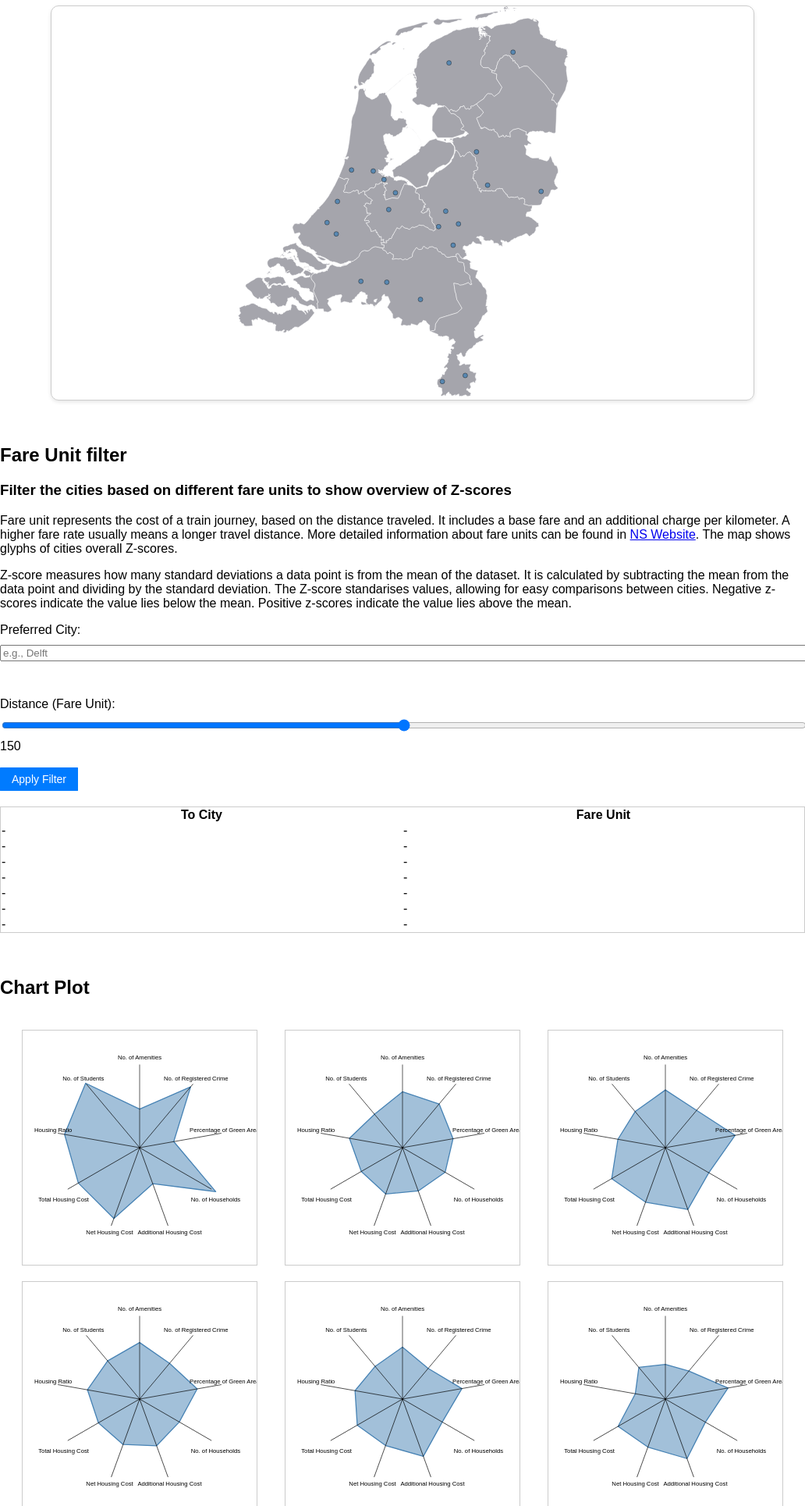
D3 v7 page, settled after 480 driven frames (8 s of simulated time); the page loaded 4 data file(s).


// ── Glyphs.js
const dataFile = "../data/data_file.csv";

const columns = ["z-score AMENITIES", "z-score CRIME", "z-score GREEN", "z-score HOUSEHOLDS", "z-score ADDITIONAL_HOUSING_COST", "z-score NET_HOUSING_COST", "z-score TOTAL_HOUSING_COST", "z-score HOUSING RATIO", "z-score NUMBER OF STUDENTS"];
const shortNames = [
    "No. of Amenities", 
    "No. of Registered Crime", 
    "Percentage of Green Areas", 
    "No. of Households", 
    "Additional Housing Cost", 
    "Net Housing Cost", 
    "Total Housing Cost", 
    "Housing Ratio", 
    "No. of Students"
];


d3.csv(dataFile).then(data => {
    data.forEach(d => {
        columns.forEach(column => {
            d[column] = +d[column]; 
            if (isNaN(d[column])) {
                d[column] = -5; 
            }
        });
    });

    const width = 350; // Adjustig the width as needed
    const height = width;
    const margin = 10;
    const outerRadius = width / 2 - margin;
    const angleSlice = (2 * Math.PI) / columns.length;

    // Scale for the radius
    const rScale = d3.scaleLinear()
        .range([0, outerRadius])
        .domain([-5, 3]);

    const radarLine = d3.lineRadial()
        .radius(d => rScale(d.value))
        .angle((d, i) => i * angleSlice)
        .curve(d3.curveLinearClosed);

    data.forEach(d => {
        const svg = d3.select("#chart").append("svg")
            .attr("class", "radar-chart-svg") // Adding a specific class
            .attr("viewBox", `0 0 ${width * 2} ${height * 2}`) // Increased viewBox size here
            .attr("preserveAspectRatio", "xMidYMid meet")
            .attr("style", "width: 100%; height: auto; max-width: 300px; max-height: 300px; display: block; margin: auto; font: 10px sans-serif;")
            .attr("stroke-linejoin", "round")
            .attr("stroke-linecap", "round");

        const g = svg.append("g")
            .attr("transform", `translate(${width}, ${height}) scale(1.5)`); 

        const path = g.append("path")
            .datum(d) // Bind data to the path
            .attr("d", radarLine(columns.map((col, i) => ({axis: col, value: d[col]}))))
            .style("fill", "steelblue")
            .style("fill-opacity", 0.5)
            .style("stroke", "steelblue")
            .style("stroke-width", 2);

        g.selectAll(".axis")
            .data(columns)
            .enter()
            .append("g")
            .attr("class", "axis")
            .attr("transform", (d, i) => `rotate(${(i * 360 / columns.length)})`)
            .each(function (d, i) {
                d3.select(this).append("line")
                    .attr("x1", 0)
                    .attr("y1", 0)
                    .attr("x2", 0)
                    .attr("y2", -outerRadius)
                    .style("stroke", "black")
                    .style("stroke-width", 1);
            });

        g.selectAll(".label")
            .data(columns)
            .enter()
            .append("text")
            .attr("class", "label")
            .attr("x", (d, i) => (outerRadius + 10) * Math.cos(angleSlice * i - Math.PI / 2))
            .attr("y", (d, i) => {
                const angle = angleSlice * i;
                const offset = angle > Math.PI / 4 && angle < 3 * Math.PI / 4 || angle > 5 * Math.PI / 4 && angle < 7 * Math.PI / 4 ? 40 : 15;
                return (outerRadius + offset) * Math.sin(angle - Math.PI / 2);
            })
            .attr("dy", "0.35em")
            .style("text-anchor", "middle")
            .style("font-size", "12px")
            .text((d, i) => shortNames[i]);

        // Add hover interaction
        path.on("mouseover", function (event, d) {
            const labels = g.selectAll(".axis-label")
                .data(columns.map((col, i) => ({axis: col, value: d[col]})))
                .enter()
                .append("g")
                .attr("class", "axis-label")
                .attr("transform", (d, i) => `translate(${rScale(d.value) * Math.cos(angleSlice * i - Math.PI / 2)}, ${rScale(d.value) * Math.sin(angleSlice * i - Math.PI / 2)})`);

            labels.append("rect")
                .attr("x", -15)
                .attr("y", -10)
                .attr("width", 30)
                .attr("height", 20)
                .attr("fill", "white");

            labels.append("text")
                .attr("dy", "0.35em")
                .style("text-anchor", "middle")
                .style("font-size", "10px")
                .text(d => d.value === -5 ? "NaN" : d.value);
        }).on("mouseout", function () {
            g.selectAll(".axis-label").remove();
        });
    });
}).catch(error => {
    console.error('Error loading or processing data:', error);
});
// ── distance_filter.js
const csvUrl = '../data/combined_station_fares_21cities.csv';

(function createFilterUI() {
    const container = document.getElementById("distance-filter");
    // Add filter UI
    container.innerHTML = `
        <h2>Fare Unit filter <span id="fare-rate-toggle" class="toggle-button"><i class="fas fa-info-circle"></i></span></h2> 
        <h3>Filter the cities based on different fare units to show overview of Z-scores<span id="z-score_toggle" class="toggle-button"><i class="fas fa-info-circle"></i></span></h3>
        <p id="fare-rate-toggle" class="toggle-button"></p><p id="fare-rate-explanation" class="hidden-text">Fare unit represents the cost of a train journey, based on the distance traveled. It includes a base fare and an additional charge per kilometer. A higher fare rate usually means a longer travel distance. More detailed information about fare units can be found in <a href="https://www.ns.nl/en/customer-service/payment/consumer-rates.html"> NS Website</a>. The map shows glyphs of cities overall Z-scores.</p>
        <p id="z-score_toggle" class="toggle-button"></p><p id="z-score_explanation" class="hidden-text">Z-score measures how many standard deviations a data point is from the mean of the dataset. It is calculated by subtracting the mean from the data point and dividing by the standard deviation. The Z-score standarises values, allowing for easy comparisons between cities. Negative z-scores indicate the value lies below the mean. Positive z-scores indicate the value lies above the mean. </p>
        <label>Preferred City:</label>
        <input type="text" id="preferredCity" placeholder="e.g., Delft">
        <br><br>
        <label>Distance (Fare Unit):</label>
        <input type="range" id="timeSlider" min="0" max="300" value="150" step="10">
        <span id="timeValue">150</span>
        <br><br>
        <button id="applyFilter" style="padding: 5px; width: 100px; height: 30px; font-size: 14px;">Apply Filter</button>
        <div id="results" style="margin-top: 20px;">
            <div id="fromCity" style="font-weight: bold;"></div>
            <div style="max-height: 500px; overflow-y: auto; border: 1px solid #ccc;">
                <table id="results-table" style="width: 100%; border-collapse: collapse; table-layout: fixed;">
                    <thead>
                        <tr>
                            <th style="width: 50%;">To City</th>
                            <th style="width: 50%;">Fare Unit</th>
                        </tr>
                    </thead>
                    <tbody>
                        <!-- Placeholder rows for static layout -->
                        <tr>
                            <td>-</td>
                            <td>-</td>
                        </tr>
                        <tr>
                            <td>-</td>
                            <td>-</td>
                        </tr>
                        <tr>
                            <td>-</td>
                            <td>-</td>
                        </tr>
                        <tr>
                            <td>-</td>
                            <td>-</td>
                        </tr>
                        <tr>
                            <td>-</td>
                            <td>-</td>
                        </tr>
                        <tr>
                            <td>-</td>
                            <td>-</td>
                        </tr>
                        <tr>
                            <td>-</td>
                            <td>-</td>
                        </tr>
                    </tbody>
                </table>
            </div>
        </div>
    `;

    const preferredCityInput = document.getElementById("preferredCity");
    const timeSlider = document.getElementById("timeSlider");
    const timeValue = document.getElementById("timeValue");
    const applyFilterButton = document.getElementById("applyFilter");
    const resultsTableBody = document.querySelector("#results-table tbody");
    const fromCityDiv = document.getElementById("fromCity");

    let data = [];

    // Load CSV data using D3
    d3.csv(csvUrl).then(csvData => {
        data = csvData.map(d => ({
            fromStation: d.From_Station,
            fromCity: d.From_City,
            toStation: d.To_Station,
            toCity: d.To_City,
            fareRate: +d.Fare_Rate,
            fromLat: +d.From_Lat,
            fromLon: +d.From_Lon,
            toLat: +d.To_Lat,
            toLon: +d.To_Lon
        }));
        console.log("CSV Data Loaded:", data);
    });

    // Update slider value display
    timeSlider.oninput = () => {
        timeValue.textContent = timeSlider.value;
    };

    // Apply filter logic
// Apply filter logic
    applyFilterButton.onclick = () => {
        const preferredCity = preferredCityInput.value.trim().toLowerCase();
        const maxFareRate = +timeSlider.value;

        // Check if the entered city exists in the dataset
        const cityExists = data.some(row => row.fromCity.toLowerCase() === preferredCity);

        if (!cityExists && preferredCity) {
            fromCityDiv.textContent = "Sorry, the city you searched is not in the potential list.";
            resultsTableBody.innerHTML = ""; // Clear table
            return;
        }

        // Filter data based on fromCity only
        const filteredData = data.filter(row => {
            const cityMatch = !preferredCity || row.fromCity.toLowerCase() === preferredCity;
            return cityMatch && row.fareRate <= maxFareRate;
        });

        updateTable(filteredData);
    };


    // Update table with filtered data
    function updateTable(filteredData) {
        resultsTableBody.innerHTML = ""; // Clear existing rows

        if (filteredData.length === 0) {
            // Add placeholder rows for no results
            for (let i = 0; i < 7; i++) {
                const tr = document.createElement("tr");
                tr.innerHTML = `
                    <td>-</td>
                    <td>-</td>
                `;
                resultsTableBody.appendChild(tr);
            }
            fromCityDiv.textContent = "";
            return;
        }

        // Sort data by fareRate in ascending order
        const sortedData = filteredData.sort((a, b) => a.fareRate - b.fareRate);

        // Display the "From City" above the table
        fromCityDiv.textContent = `From City: ${sortedData[0].fromCity}`;

        // Populate rows
        sortedData.forEach(row => {
            const tr = document.createElement("tr");
            tr.innerHTML = `
                <td>${row.toCity}</td>
                <td>${row.fareRate}</td>
            `;
            resultsTableBody.appendChild(tr);
        });

        // Add placeholder rows to maintain static height
        const extraRows = Math.max(0, 7 - sortedData.length);
        for (let i = 0; i < extraRows; i++) {
            const tr = document.createElement("tr");
            tr.innerHTML = `
                <td>-</td>
                <td>-</td>
            `;
            resultsTableBody.appendChild(tr);
        }
    }
})();
// ── gemeente_map.js
const container = document.getElementById("map-container");
const width = container.offsetWidth || 800;
const height = 500;

const mapSvg = d3.select("#map-plot")
    .attr("width", width)
    .attr("height", height);

const mapGroup = mapSvg.append("g");

let projection;
let gemeentePoints = [];

fetch('../data/province_map_simplified10m.geojson')
    .then(response => response.json())
    .then(geojsonData => {
        projection = d3.geoIdentity()
            .reflectY(true)
            .fitSize([width, height], geojsonData);

        const pathGenerator = d3.geoPath().projection(projection);

        mapGroup.selectAll(".geojson-path")
            .data(geojsonData.features)
            .enter()
            .append("path")
            .attr("class", "geojson-path")
            .attr("d", pathGenerator)
            .append("title")
            .text(d => d.properties.statnaam);

        fetch('../data/gemeente_points.geojson')
            .then(response => response.json())
            .then(gemeentePointsData => {
                gemeentePoints = gemeentePointsData.features.map(feature => ({
                    name: feature.properties.statnaam.toLowerCase(),
                    coordinates: feature.geometry.coordinates
                }));

                mapGroup.selectAll(".gemeente-point")
                    .data(gemeentePointsData.features)
                    .enter()
                    .append("circle")
                    .attr("class", "gemeente-point")
                    .attr("cx", d => projection(d.geometry.coordinates)[0])
                    .attr("cy", d => projection(d.geometry.coordinates)[1])
                    .attr("r", 3)
                    .append("title")
                    .text(d => d.properties.statnaam);
            })
            .catch(error => console.error("Error loading Gemeente Points GeoJSON:", error));
    })
    .catch(error => console.error("Error loading Province GeoJSON:", error));

const zoom = d3.zoom()
    .scaleExtent([1, 8])
    .on("zoom", (event) => {
        mapGroup.attr("transform", event.transform);
    });

mapSvg.call(zoom);

function zoomToMunicipality(cityName) {
    const gemeente = gemeentePoints.find(g => g.name === cityName.toLowerCase());

    if (gemeente) {
        const [x, y] = gemeente.coordinates;

        // Reset all points to their default color
        d3.selectAll(".gemeente-point").classed("highlight", false);

        d3.selectAll(".gemeente-point")
        .filter(d => d.properties.statnaam.toLowerCase() === cityName.toLowerCase())
        .classed("highlight", true); 

        mapSvg.transition()
            .duration(750)
            .call(
                zoom.transform,
                d3.zoomIdentity
                    .translate(width / 2, height / 2)
                    .scale(4) // Adjust the zoom scale as needed
                    .translate(-projection([x, y])[0], -projection([x, y])[1])
            );
    } else {
        console.error("Municipality not found:", cityName);
    }
}

// ── parallel_plot.js
document.addEventListener("DOMContentLoaded", () => {
    // Set dimensions and margins
    const containerWidth = d3.select("#parallel-plot-container").node().getBoundingClientRect().width;
    const containerHeight = d3.select("#parallel-plot-container").node().getBoundingClientRect().height;

    // Set dynamic margins based on container size
    const margin = {
        top: containerHeight * 0.1,    
        right: containerWidth * 0.05,  
        bottom: containerHeight * 0.2, 
        left: containerWidth * 0.05    
    };
    
    const width = containerWidth - margin.left - margin.right;
    const height = containerHeight - margin.top - margin.bottom;

    // Adjust SVG height to accommodate space for the legend
    const adjustedHeight = height + 150; 
    d3.select("#parallel-plot-container #parallel-plot")
        .attr("height", adjustedHeight + margin.top + margin.bottom);

    // Tooltip for Parallel Coordinates
    const tooltip = d3.select("#parallel-plot-container #tooltip");

    // Colors for legend
    const colors = d3.schemeCategory10;

    // Create SVG for the parallel plot
    const parallelSvg = d3.select("#parallel-plot-container #parallel-plot")
        .attr("viewBox", `0 0 ${containerWidth} ${containerHeight}`)
        .attr("preserveAspectRatio", "xMidYMid meet")
        .append("g")
        .attr("transform", `translate(${margin.left},${margin.top})`);

    // Manually map z-score columns to user-friendly names
    const attributeNameMap = {
        "z-score AMENITIES": "No. of Amenities",
        "z-score CRIME": "No. of Registered Crime",
        "z-score GREEN": "Percentage of Green Areas",
        "z-score HOUSEHOLDS": "No. of Households",
        "z-score ADDITIONAL_HOUSING_COST": "Additional Housing Cost",
        "z-score NET_HOUSING_COST": "Net Housing Cost",
        "z-score TOTAL_HOUSING_COST": "Total Housing Cost",
        "z-score HOUSING RATIO": "Housing Ratio",
        "z-score NUMBER OF STUDENTS": "No. of Students"
    };

    // Load CSV data for the parallel plot
    d3.csv("../data/data_file.csv").then(function (data) {
        const zScoreCols = Object.keys(data[0]).filter((col) => col.includes("z-score"));
        const cityNames = [...new Set(data.map((d) => d["NAME"]))]; 

        // Set scales for each axis
        const yScales = {};
        zScoreCols.forEach((col) => {
            yScales[col] = d3.scaleLinear()
                .domain([-4, 4]) 
                .range([height, 0]); 
        });



        // Create x-scale for axes
        const xScale = d3.scalePoint()
            .domain(zScoreCols)
            .range([0, width]);

        // Adjust SVG height to accommodate wrapped labels
        const adjustedHeight = height + 100; 
        d3.select("#parallel-plot-container #parallel-plot")
            .attr("height", adjustedHeight + margin.top + margin.bottom);

        // Draw each axis and wrapped labels below
        zScoreCols.forEach((col) => {
            const axis = d3.axisLeft(yScales[col]).ticks(7);

            // Draw the axis
            parallelSvg.append("g")
                .attr("transform", `translate(${xScale(col)}, 0)`)
                .call(axis);

            // Use the manual names for the labels
            const cleanLabel = attributeNameMap[col] || col.replace(/z-score\s*/i, ""); 

            // Add group for axis label
            const labelGroup = parallelSvg.append("g")
                .attr("transform", `translate(${xScale(col)}, ${height + 30})`);

            // Add wrapped text below the axis
            labelGroup.append("text")
                .attr("text-anchor", "middle")
                .style("font-size", "10px")
                .style("fill", "black")
                .style("font-weight", "bold")
                .text(cleanLabel)  
                .call(wrap, 70); 
        });

        // Wrap function for long text
        function wrap(text, width) {
            text.each(function () {
                const textElement = d3.select(this);
                const words = textElement.text().split(/\s+/).reverse(); // Split into words
                let word;
                let line = [];
                let lineNumber = 0;
                const lineHeight = 1.1; // Adjusting line height
                const x = textElement.attr("x") || 0;
                const y = textElement.attr("y") || 0;

                let tspan = textElement.text(null)
                    .append("tspan")
                    .attr("x", x)
                    .attr("y", y)
                    .attr("dy", "0em");

                while ((word = words.pop())) {
                    line.push(word);
                    tspan.text(line.join(" "));
                    if (tspan.node().getComputedTextLength() > width) {
                        line.pop();
                        tspan.text(line.join(" "));
                        line = [word];
                        tspan = textElement.append("tspan")
                            .attr("x", x)
                            .attr("y", y)
                            .attr("dy", `${++lineNumber * lineHeight}em`)
                            .text(word);
                    }
                }
            });
        }

        // Function to update the chart based on selected cities and rankings
        function updateChart() {
            // Ensure global rankings are available
            if (typeof globalRankings === "undefined" || globalRankings.length === 0) {
                console.error("Global rankings are not calculated yet.");
                return;
            }

            // Get the top 5 cities from globalRankings
            const topCities = globalRankings.slice(0, 5).map(d => d.city);

            // Filter data based on top 5 cities
            const filteredData = data.filter(d => topCities.includes(d["NAME"]));

            // Clear existing paths and legend
            parallelSvg.selectAll(".line").remove();
            parallelSvg.selectAll(".legend-item").remove();

            // Draw filtered paths
            const line = d3.line()
                .defined(d => !isNaN(d.value))
                .x((d) => xScale(d.axis))
                .y((d) => yScales[d.axis](+d.value));

            filteredData.forEach((row, i) => {
                const pathData = zScoreCols.map((col) => ({ axis: col, value: row[col] }));

                parallelSvg.append("path")
                    .datum(pathData)
                    .attr("class", "line")
                    .attr("d", line)
                    .attr("stroke", colors[i % colors.length])
                    .attr("fill", "none")
                    .attr("stroke-width", 1.5)
                    .attr("stroke-opacity", d => pathData.some(p => isNaN(p.value)) ? 0.3 : 0.7)  
                    .attr("stroke-dasharray", d => pathData.some(p => isNaN(p.value)) ? "4 4" : "none")  

                    .on("mouseover", function (event, d) {
                        // Highlight the line
                        d3.select(this)
                            .attr("stroke-width", 3)
                            .attr("stroke-opacity", 1);

                        // Show tooltip
                        tooltip
                            .style("display", "block")
                            .html(`<strong>${row["NAME"]}</strong><br>
                                ${zScoreCols.map(col => 
                                    `${attributeNameMap[col]}: ${isNaN(row[col]) ? "No Data" : row[col]}`
                                ).join("<br>")}`);
                    })
                    .on("mousemove", function (event) {
                        // Move tooltip with cursor
                        tooltip
                            .style("left", `${event.pageX + 10}px`) 
                            .style("top", `${event.pageY}px`);
                    })
                    .on("mouseout", function () {
                        // Reset line style
                        d3.select(this)
                            .attr("stroke-width", 1.5)
                            .attr("stroke-opacity", 0.7);

                        // Hide tooltip
                        tooltip.style("display", "none");
                    });
            });

            // Update legend with filtered city names
            const legend = parallelSvg.append("g")
                .attr("transform", `translate(0, ${height + 50})`) 
                .selectAll(".legend-item")
                .data(filteredData)
                .enter()
                .append("g")
                .attr("class", "legend-item")
                .attr("transform", (d, i) => `translate(${i * 150}, 0)`); 

            legend.append("rect")
                .attr("width", 15)
                .attr("height", 15)
                .attr("fill", (d, i) => colors[i % colors.length]);

            legend.append("text")
                .attr("x", 20)
                .attr("y", 12)
                .text((d) => d["NAME"]) 
                .style("font-size", "12px");
            const legendMissing = parallelSvg.append("g")
                .attr("transform", `translate(0, ${height + 80})`);

            legendMissing.append("rect")
                .attr("width", 15)
                .attr("height", 15)
                .attr("fill", "lightgray")
                .style("stroke-dasharray", "4 4");  

            legendMissing.append("text")
                .attr("x", 20)
                .attr("y", 12)
                .text("Missing Data")
                .style("font-size", "12px");

        }

        // Attach updateChart function to the "Update Global Rankings" button
        d3.select("#buttons-container")
            .append("button")
            .text("Filter")
            .style("margin", "20px")
            .style("padding", "10px")
            .style("background", "#007BFF")
            .style("color", "white")
            .style("border", "none")
            .style("border-radius", "5px")
            .style("cursor", "pointer")
            .on("click", () => {
                updateChart();
            });
    });
});


### data: ../data/data_file.csv
?NAME, Station Name, fid, statcode, jrstatcode, rubriek, id, NUMPOINTS, Check, Number of amenities, z-score AMENITIES, Number of Registered Crime, z-score CRIME, Percentage Green, z-score GREEN, Households, z-score HOUSEHOLDS, Additional housing costs (euro), z-score ADDITIONAL_HOUSING_COST, Net housing costs (Euro), z-score NET_HOUSING_COST, Total housing costs (Euro), z-score TOTAL_HOUSING_COST, housing ratio (%)
Amsterdam, Amsterdam Centraal, 107, GM0363, 2024GM0363, gemeente, 128, 11, 1, 397, -1.28, 95.6, 2.67, 2552482474, -1.65, 383.8, 3.50, 133, -1.29, 746, 2.28, 879, 1.84, 25.7
Arnhem, Arnhem Centraal, 45, GM0202, 2024GM0202, gemeente, 55, 4, 1, 1233, 0.40, 68.1, 0.51, 3521120482, -0.04, 70.2, -0.24, 146, -0.55, 604, -0.24, 750, -0.40, 23.3
Breda, Breda, 197, GM0758, 2024GM0758, gemeente, 253, 2, 1, 1322, 0.57, 57.7, -0.30, 4661285714, 1.85, 77.7, -0.15, 179, 1.35, 651, 0.60, 830, 0.99, 22.7
Delft, Delft, 144, GM0503, 2024GM0503, gemeente, 183, 2, 1, 1266, 0.46, 55.2, -0.50, 3933877778, 0.65, 42, -0.57, 152, -0.20, 599, -0.33, 750, -0.40, 23.2
Deventer, Deventer, 26, GM0150, 2024GM0150, gemeente, 33, 2, 1, 1039, 0.01, 47, -1.14, 4042811594, 0.83, 42.9, -0.56, 171, 0.89, 605, -0.22, 776, 0.05, 22.7
Ede, Ede Centrum, 55, GM0228, 2024GM0228, gemeente, 65, 4, 1, 208, -1.66, 42.8, -1.47, 4240521127, 1.15, 46, -0.53, 175, 1.12, 614, -0.06, 789, 0.28, 20.8
Eindhoven, Eindhoven Centraal, 202, GM0772, 2024GM0772, gemeente, 258, 2, 1, 1383, 0.70, 77.8, 1.27, 3487844828, -0.09, 102.7, 0.15, 146, -0.55, 634, 0.29, 780, 0.12, 23
Enschede, Enschede, 27, GM0153, 2024GM0153, gemeente, 34, 4, 1, 829, -0.42, 56.5, -0.40, 37422, 0.33, 66.3, -0.28, 179, 1.35, 550, -1.19, 729, -0.76, 24.2
Groningen, Groningen, 1, GM0014, 2024GM0014, gemeente, 1, 4, 1, 1921, 1.78, 63.8, 0.18, 36.93, 0.25, 100, 0.12, 137, -1.06, 579, -0.68, 716, -0.99, 23.6
Haarlem, Haarlem, 116, GM0392, 2024GM0392, gemeente, 145, 2, 1, 1256, 0.44, 50.9, -0.83, 2813675676, -1.21, 70.6, -0.23, 175, 1.12, 694, 1.36, 869, 1.67, 23.7
Heerlen, Heerlen, 238, GM0917, 2024GM0917, gemeente, 296, 3, 2, 651, -0.77, 65.2, 0.29, 4461561404, 1.52, 42.2, -0.57, 160, 0.26, 513, -1.85, 673, -1.73, 24
Hilversum, Hilversum, 122, GM0402, 2024GM0402, gemeente, 153, 3, 1, 1096, 0.12, 47.9, -1.07, 3950581395, 0.67, 39.3, -0.61, 190, 1.98, 672, 0.97, 862, 1.55, 23.2
Leeuwarden, Leeuwarden, 10, GM0080, 2024GM0080, gemeente, 14, 4, 1, 1255, 0.44, 57.1, -0.35, 3321954545, -0.37, 56.6, -0.40, 154, -0.09, 513, -1.85, 667, -1.84, 22
Leiden, Leiden Centraal, 155, GM0546, 2024GM0546, gemeente, 198, 3, 1, 1452, 0.84, 51.2, -0.81, 2733814815, -1.34, 52.2, -0.45, 161, 0.31, 641, 0.42, 801, 0.49, 23.5
Maastricht, Maastricht, 240, GM0935, 2024GM0935, gemeente, 298, 3, 1, 1860, 1.65, 65.8, 0.33, 3898659091, 0.59, 51.1, -0.47, 169, 0.77, 593, -0.43, 762, -0.19, 24.9
Nijmegen, Nijmegen, 66, GM0268, 2024GM0268, gemeente, 80, 5, 1, 1329, 0.59, 63.4, 0.15, 3418590909, -0.21, 73.1, -0.20, 127, -1.64, 625, 0.14, 752, -0.36, 22.5
Rotterdam, Rotterdam Centraal, 165, GM0599, 2024GM0599, gemeente, 210, 7, 1, 1266, 0.46, 77.9, 1.28, 3024217391, -0.86, 276.2, 2.22, 137, -1.06, 598, -0.34, 735, -0.66, 23.7
Tilburg, Tilburg, 223, GM0855, 2024GM0855, gemeente, 281, 3, 1, 332, -1.41, 59.7, -0.14, 3908250996, 0.60, 91.7, 0.02, 145, -0.60, 593, -0.43, 738, -0.61, 22.1
Utrecht, Utrecht Centraal, 97, GM0344, 2024GM0344, gemeente, 117, 9, 1, 127, -1.83, 77.7, 1.27, 2769333333, -1.29, 139.1, 0.58, 136, -1.12, 714, 1.71, 850, 1.34, 22.1
Wageningen, Ede-Wageningen, 75, GM0289, 2024GM0289, gemeente, 91, 0, 2, 388, -1.30, Nan, Nan, Nan, Nan, 14.1, -0.91, 150, -0.32, 613, -0.08, 764, -0.15, 21.8
Zwolle, Zwolle, 42, GM0193, 2024GM0193, gemeente, 52, 2, 1, 1146, 0.22, 49.6, -0.94, 2711538462, -1.38, 55.6, -0.41, 144, -0.66, 614, -0.06, 758, -0.26, 21.8

### data: ../data/province_map_simplified10m.geojson
{
 "type": "FeatureCollection",
 "name": "province_map_simplified10m",
 "crs": {
  "type": "name",
  "properties": {
   "name": "urn:ogc:def:crs:EPSG::28992"
  }
 },
 "features": [
  {
   "type": "Feature",
   "properties": {
    "fid": 1,
    "statcode": "PV20",
    "jrstatcode": "2024PV20",
    "statnaam": "Groningen",
    "rubriek": "provincie",
    "id": 1
   },
   "geometry": {
    "type": "MultiPolygon",
    "coordinates": "[... 11 items]"
   }
  },
  {
   "type": "Feature",
   "properties": {
    "fid": 2,
    "statcode": "PV21",
    "jrstatcode": "2024PV21",
    "statnaam": "Fryslân",
    "rubriek": "provincie",
    "id": 2
   },
   "geometry": {
    "type": "MultiPolygon",
    "coordinates": "[... 12 items]"
   }
  },
  {
   "type": "Feature",
   "properties": {
    "fid": 3,
    "statcode": "PV22",
    "jrstatcode": "2024PV22",
    "statnaam": "Drenthe",
    "rubriek": "provincie",
    "id": 3
   },
   "geometry": {
    "type": "MultiPolygon",
    "coordinates": "[... 1 items]"
   }
  },
  {
   "type": "Feature",
   "properties": {
    "fid": 4,
    "statcode": "PV23",
    "jrstatcode": "2024PV23",
    "statnaam": "Overijssel",
    "rubriek": "provincie",
    "id": 4
   },
   "geometry": {
    "type": "MultiPolygon",
    "coordinates": "[... 4 items]"
   }
  },
  {
   "type": "Feature",
   "properties": {
    "fid": 5,
    "statcode": "PV24",
    "jrstatcode": "2024PV24",
    "statnaam": "Flevoland",
    "rubriek": "provincie",
    "id": 5
   },
   "geometry": {
    "type": "MultiPolygon",
    "coordinates": "[... 7 items]"
   }
  },
  {
   "type": "Feature",
   "properties": {
    "fid": 6,
    "statcode": "PV25",
    "jrstatcode": "2024PV25",
    "statnaam": "Gelderland",
    "rubriek": "provincie",
    "id": 6
   },
   "geometry": {
    "type": "MultiPolygon",
    "coordinates": "[... 2 items]"
   }
  },
  {
   "type": "Feature",
   "properties": {
    "fid": 7,
    "statcode": "PV26",
    "jrstatcode": "2024PV26",
    "statnaam": "Utrecht",
    "rubriek": "provincie",
    "id": 7
   },
   "geometry": {
    "type": "MultiPolygon",
    "coordinates": "[... 1 items]"
   }
  },
  {
   "type": "Feature",
   "properties": {
    "fid": 8,
    "statcode": "PV27",
    "jrstatcode": "2024PV27",
    "statnaam": "Noord-Holland",
    "rubriek": "provincie",
    "id": 8
   },
   "geometry": {
    "type": "MultiPolygon",
    "coordinates": "[... 14 items]"
   }
  },
  "... 4 more items"
 ]
}

### data: ../data/gemeente_points.geojson
{
 "type": "FeatureCollection",
 "name": "gementee_points",
 "crs": {
  "type": "name",
  "properties": {
   "name": "urn:ogc:def:crs:EPSG::28992"
  }
 },
 "features": [
  {
   "type": "Feature",
   "properties": {
    "fid": 2.0,
    "statcode": "GM0014",
    "jrstatcode": "2024GM0014",
    "statnaam": "Groningen",
    "rubriek": "gemeente",
    "id": 2.0
   },
   "geometry": {
    "type": "Point",
    "coordinates": "[... 2 items]"
   }
  },
  {
   "type": "Feature",
   "properties": {
    "fid": 16.0,
    "statcode": "GM0080",
    "jrstatcode": "2024GM0080",
    "statnaam": "Leeuwarden",
    "rubriek": "gemeente",
    "id": 16.0
   },
   "geometry": {
    "type": "Point",
    "coordinates": "[... 2 items]"
   }
  },
  {
   "type": "Feature",
   "properties": {
    "fid": 32.0,
    "statcode": "GM0150",
    "jrstatcode": "2024GM0150",
    "statnaam": "Deventer",
    "rubriek": "gemeente",
    "id": 32.0
   },
   "geometry": {
    "type": "Point",
    "coordinates": "[... 2 items]"
   }
  },
  {
   "type": "Feature",
   "properties": {
    "fid": 33.0,
    "statcode": "GM0153",
    "jrstatcode": "2024GM0153",
    "statnaam": "Enschede",
    "rubriek": "gemeente",
    "id": 33.0
   },
   "geometry": {
    "type": "Point",
    "coordinates": "[... 2 items]"
   }
  },
  {
   "type": "Feature",
   "properties": {
    "fid": 48.0,
    "statcode": "GM0193",
    "jrstatcode": "2024GM0193",
    "statnaam": "Zwolle",
    "rubriek": "gemeente",
    "id": 48.0
   },
   "geometry": {
    "type": "Point",
    "coordinates": "[... 2 items]"
   }
  },
  {
   "type": "Feature",
   "properties": {
    "fid": 51.0,
    "statcode": "GM0202",
    "jrstatcode": "2024GM0202",
    "statnaam": "Arnhem",
    "rubriek": "gemeente",
    "id": 51.0
   },
   "geometry": {
    "type": "Point",
    "coordinates": "[... 2 items]"
   }
  },
  {
   "type": "Feature",
   "properties": {
    "fid": 61.0,
    "statcode": "GM0228",
    "jrstatcode": "2024GM0228",
    "statnaam": "Ede",
    "rubriek": "gemeente",
    "id": 61.0
   },
   "geometry": {
    "type": "Point",
    "coordinates": "[... 2 items]"
   }
  },
  {
   "type": "Feature",
   "properties": {
    "fid": 74.0,
    "statcode": "GM0268",
    "jrstatcode": "2024GM0268",
    "statnaam": "Nijmegen",
    "rubriek": "gemeente",
    "id": 74.0
   },
   "geometry": {
    "type": "Point",
    "coordinates": "[... 2 items]"
   }
  },
  "... 14 more items"
 ]
}